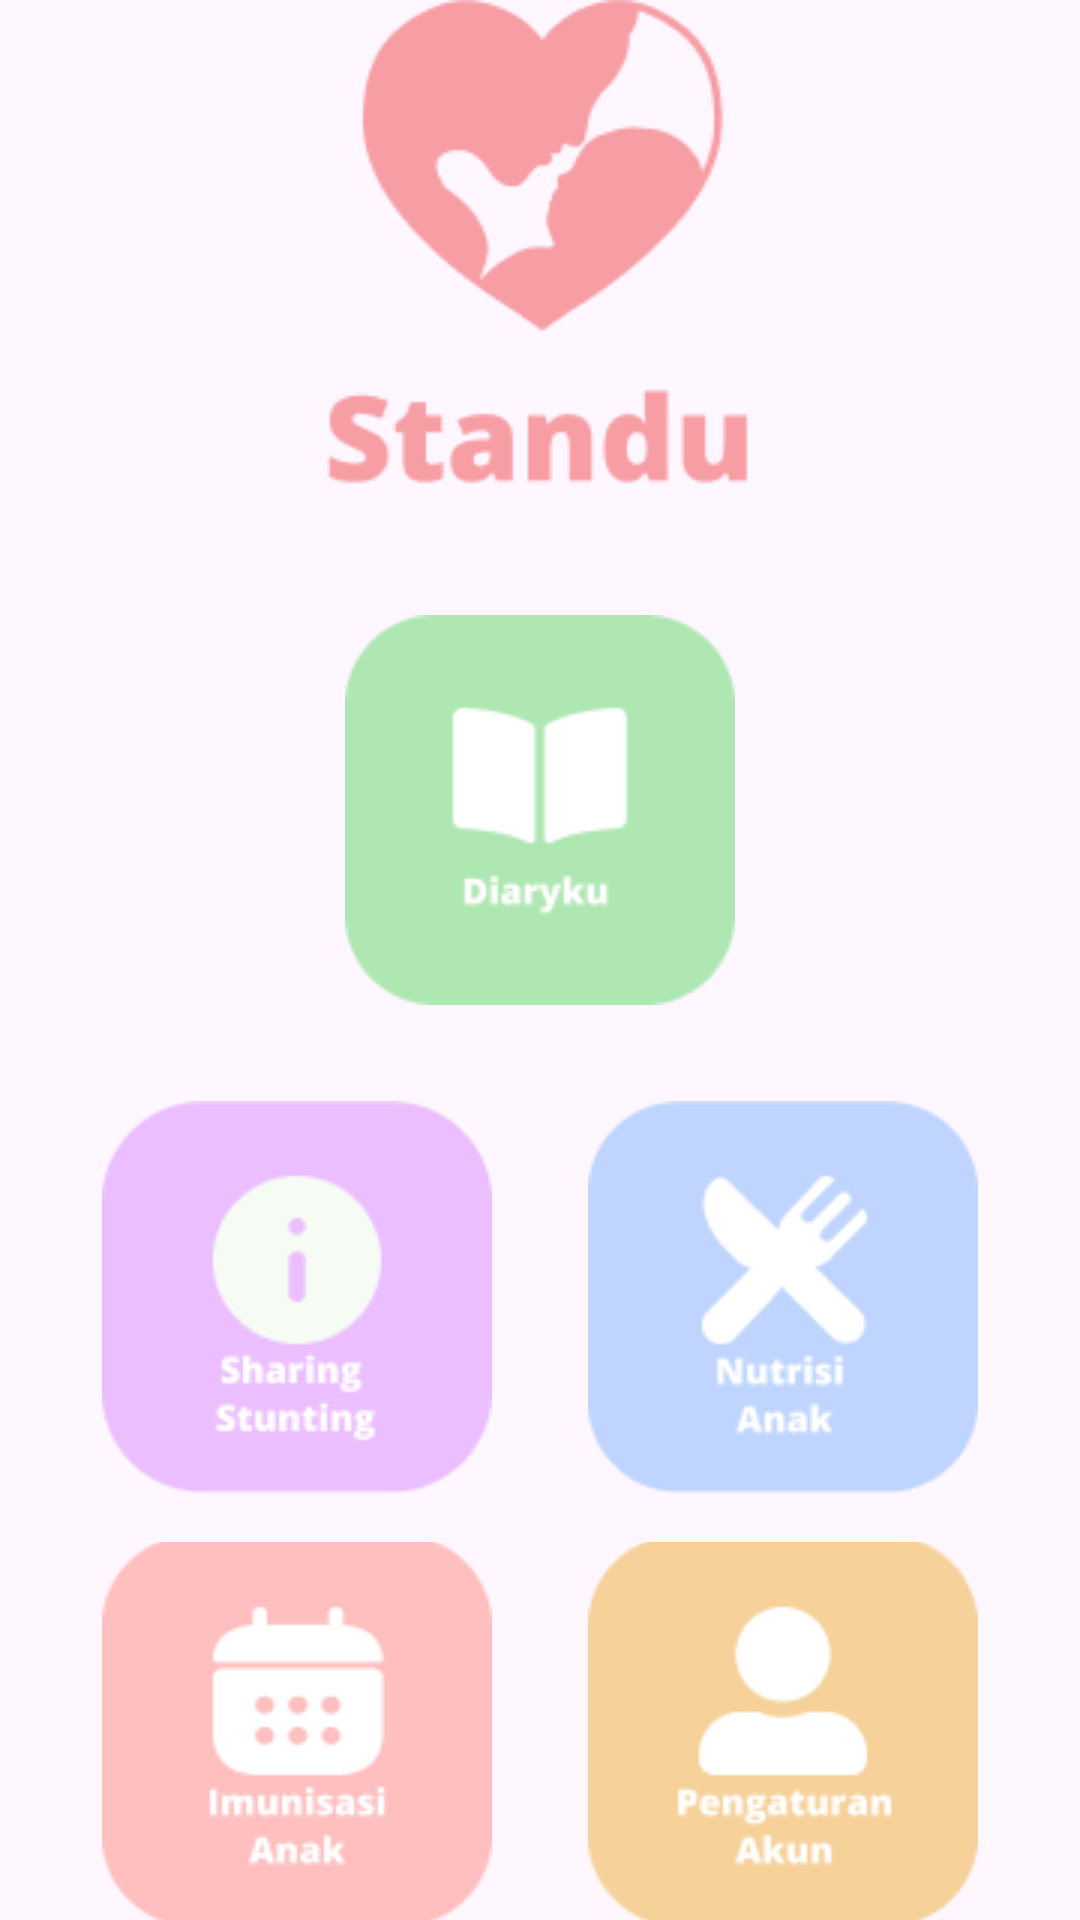

This screen was rendered from an Android layout file. Write that file and the resources it references.
<!-- AndroidManifest.xml: application theme Theme.Standu -->
<!-- res/layout/activity_home.xml -->
<?xml version="1.0" encoding="utf-8"?>
<LinearLayout
    xmlns:android="http://schemas.android.com/apk/res/android"
    xmlns:app="http://schemas.android.com/apk/res-auto"
    xmlns:tools="http://schemas.android.com/tools"
    android:layout_width="match_parent"
    android:layout_height="match_parent"
    android:gravity="center"
    android:orientation="vertical"
    tools:context=".Home">

    <ImageView
        android:id="@+id/logo_text"
        android:layout_width="200dp"
        android:layout_height="wrap_content"
        android:importantForAccessibility="no"
        android:src="@drawable/logo_with_text"/>


    <ImageButton
        android:id="@+id/menu1"
        android:layout_width="wrap_content"
        android:layout_height="wrap_content"
        android:layout_marginTop="16dp"
        android:backgroundTint="#00FFFFFF"
        android:clickable="true"
        android:contentDescription="@string/menu1_diaryku"
        android:padding="16dp"
        android:src="@drawable/menu1_diaryku" />

    <LinearLayout
        android:layout_width="wrap_content"
        android:layout_height="wrap_content"
        android:orientation="horizontal">

        <ImageButton
            android:id="@+id/menu2"
            android:layout_width="wrap_content"
            android:layout_height="wrap_content"
            android:padding="16dp"
            android:backgroundTint="#00FFFFFF"
            android:contentDescription="@string/menu2_informasi_stunting"
            android:src="@drawable/menu2_informasi_stunting"
        />

        <ImageButton
            android:id="@+id/menu3"
            android:layout_width="wrap_content"
            android:layout_height="wrap_content"
            android:padding="16dp"
            android:backgroundTint="#00FFFFFF"
            android:contentDescription="@string/menu3_nutrisi_anak"
            android:src="@drawable/menu3_nutrisi_anak"
            />
    </LinearLayout>

    <LinearLayout
        android:layout_width="wrap_content"
        android:layout_height="wrap_content"
        android:orientation="horizontal">

        <ImageButton
            android:id="@+id/menu4"
            android:layout_width="wrap_content"
            android:layout_height="wrap_content"
            android:padding="16dp"
            android:backgroundTint="#00FFFFFF"
            android:contentDescription="@string/menu4_imunisasi_anak"
            android:src="@drawable/menu4_imunisasi_anak"
            />

        <ImageButton
            android:id="@+id/menu5"
            android:layout_width="wrap_content"
            android:layout_height="wrap_content"
            android:padding="16dp"
            android:backgroundTint="#00FFFFFF"
            android:contentDescription="@string/menu5_pengaturan_akun"
            android:src="@drawable/menu5_pengaturan_akun"
            />
    </LinearLayout>

</LinearLayout>
<!-- resources referenced by this layout -->
<resources>
  <!-- drawable logo_with_text: png bitmap (drawable, 5606 bytes) -->
  <!-- drawable menu1_diaryku: png bitmap (drawable, 2517 bytes) -->
  <!-- drawable menu2_informasi_stunting: png bitmap (drawable, 3437 bytes) -->
  <!-- drawable menu3_nutrisi_anak: png bitmap (drawable, 3143 bytes) -->
  <!-- drawable menu4_imunisasi_anak: png bitmap (drawable, 2713 bytes) -->
  <!-- drawable menu5_pengaturan_akun: png bitmap (drawable, 3560 bytes) -->
  <string name="menu1_diaryku">menu1 : diaryku</string>
  <string name="menu2_informasi_stunting">menu2 : informasi stunting</string>
  <string name="menu3_nutrisi_anak">menu3 : nutrisi anak</string>
  <string name="menu4_imunisasi_anak">menu4 : imunisasi anak</string>
  <string name="menu5_pengaturan_akun">menu5 : pengaturan akun</string>
  
      //diaryku
  <style name="Theme.Standu" parent="Base.Theme.Standu" />
  <style name="Base.Theme.Standu" parent="Theme.Material3.DayNight.NoActionBar">
          
          
      </style>
</resources>
